Run: headless pygame with SDL's dummy video driver; simulated clock (each Clock.tick advances the game by its frame time, no real sleeping); random seed 0; keys injected as events and as key.get_pressed() state; no mouse input.
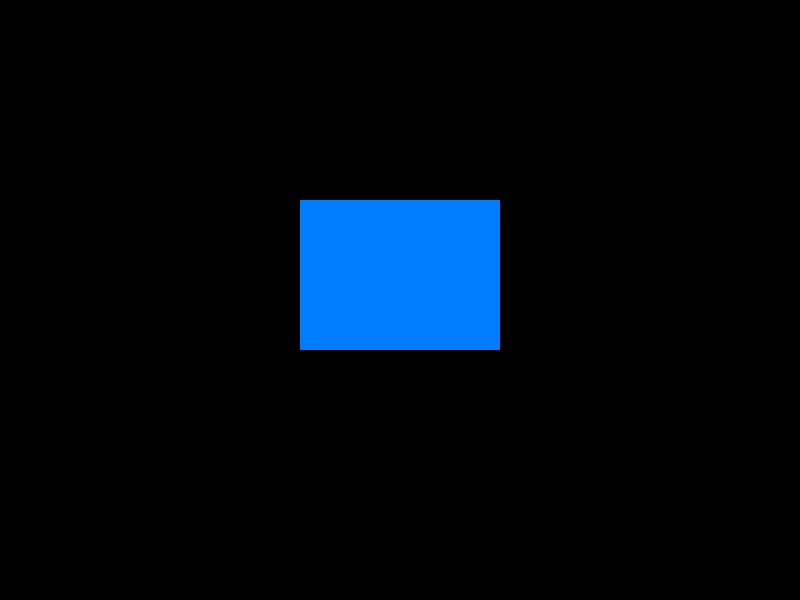
Frame 1 of 4 · flips 1–60 · no input
Frame 2 of 4 · flips 61–180 · tapped SPACE, RETURN · held RIGHT (→), D · screen unchanged from frame 1, image omitted
Frame 3 of 4 · flips 181–300 · held DOWN (↓), S · screen unchanged from frame 2, image omitted
Frame 4 of 4 · flips 301–420 · held LEFT (←), A, UP (↑), W · screen unchanged from frame 3, image omitted

The pygame program that drew these frames:

import pygame
pygame.init()

width, height = 800, 600
screen = pygame.display.set_mode((width, height))
pygame.display.set_caption('Rectangle')
black = (0, 0, 0)
blue = (0, 125, 255)
left = 300
top = 200
width_rect = 200
height_rect = 150

while True:
    for event in pygame.event.get():
        if event.type==pygame.QUIT:
            pygame.quit()
    pygame.draw.rect(screen, blue, (left, top, width_rect, height_rect))
    pygame.display.flip()
